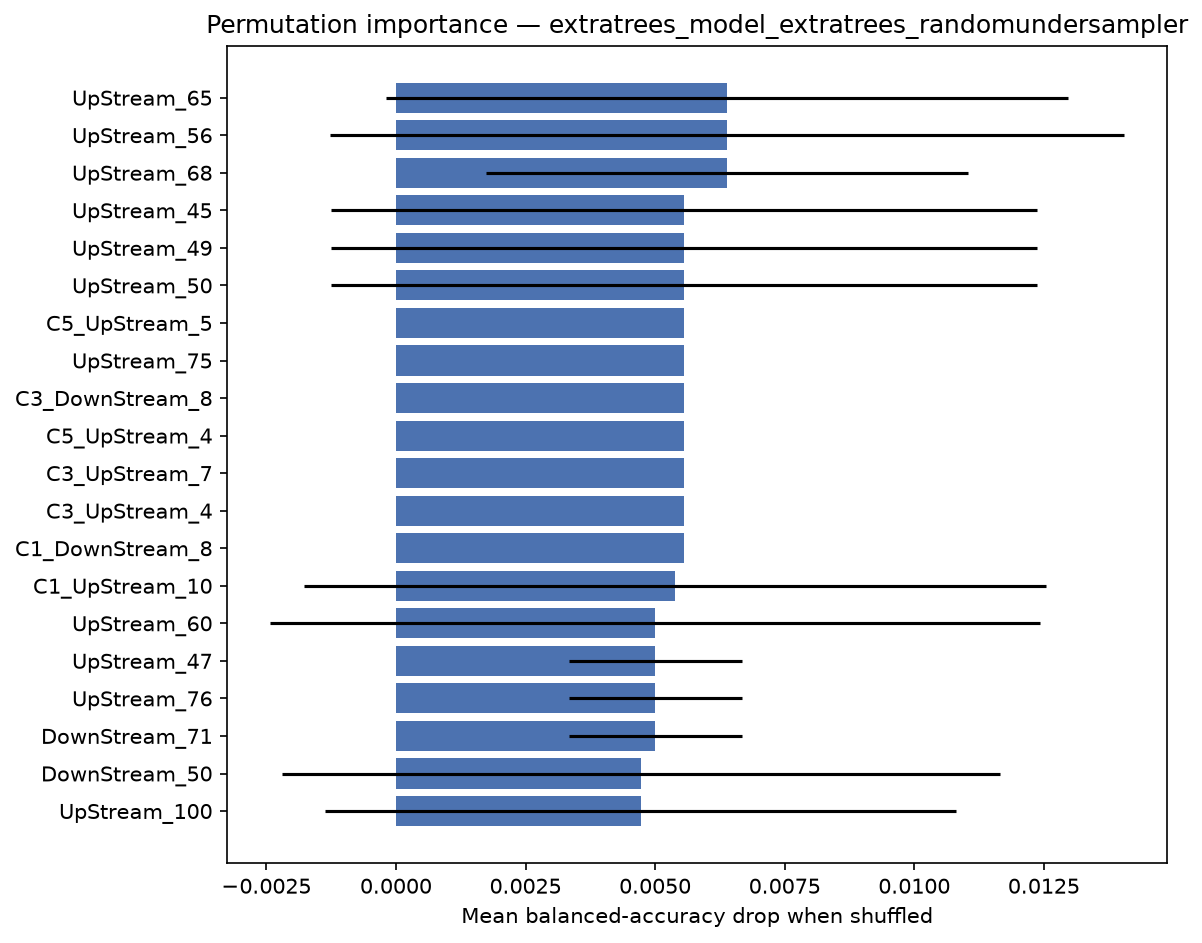

The table this chart was drawn from, first rows:
feature, importance_mean, importance_std
UpStream_65, 0.006389, 0.006579
UpStream_56, 0.006389, 0.007663
UpStream_68, 0.006389, 0.004656
UpStream_45, 0.005556, 0.006804
UpStream_49, 0.005556, 0.006804
UpStream_50, 0.005556, 0.006804
C5_UpStream_5, 0.005556, 0.0
UpStream_75, 0.005556, 0.0
C3_DownStream_8, 0.005556, 0.0
C5_UpStream_4, 0.005556, 0.0
C3_UpStream_7, 0.005556, 0.0
C3_UpStream_4, 0.005556, 0.0
C1_DownStream_8, 0.005556, 0.0
C1_UpStream_10, 0.005382, 0.00716
UpStream_60, 0.005, 0.007433
UpStream_47, 0.005, 0.001667
UpStream_76, 0.005, 0.001667
DownStream_71, 0.005, 0.001667
DownStream_50, 0.004722, 0.006922
UpStream_100, 0.004722, 0.006092
DownStream_39, 0.003889, 0.004339
PoI, 0.003889, 0.002546
DownStream_1, 0.003889, 0.002546
UpStream_80, 0.003889, 0.002546
UpStream_40, 0.003611, 0.0057
UpStream_58, 0.003056, 0.006143
UpStream_70, 0.003056, 0.007396
DownStream_36, 0.002778, 0.002778
UpStream_28, 0.002778, 0.002778
DownStream_28, 0.002778, 0.002778
DownStream_5, 0.002396, 0.009116
C4_DownStream_10, 0.002222, 0.002722
UpStream_23, 0.002222, 0.002722
DownStream_77, 0.002222, 0.002722
UpStream_63, 0.001667, 0.006479
DownStream_48, 0.001563, 0.004688
DownStream_96, 0.001563, 0.004688
UpStream_71, 0.001389, 0.004167
C5_UpStream_2, 0.001111, 0.002222
UpStream_10, 0.001111, 0.002222
C5_UpStream_7, 0.001111, 0.002222
C5_UpStream_3, 0.001111, 0.002222
UpStream_38, 0.001111, 0.002222
UpStream_51, 0.001111, 0.002222
UpStream_41, 0.001111, 0.002222
UpStream_24, 0.001111, 0.003333
DownStream_45, 0.001111, 0.002222
DownStream_2, 0.0007292, 0.008354
DownStream_97, 0.0005556, 0.001667
DownStream_49, 0.0005556, 0.001667
DownStream_86, 0.0005556, 0.001667
C1, 0.0005556, 0.001667
C3_DownStream_9, 0.0005556, 0.001667
DownStream_22, 0.0005556, 0.001667
UpStream_83, 0.0005556, 0.002992
C2_UpStream_2, 0.0005556, 0.001667
DownStream_42, 0.0005556, 0.001667
UpStream_36, 0.0005556, 0.001667
UpStream_33, 0.0005556, 0.001667
UpStream_69, 0.0002778, 0.005038
... 246 more rows
